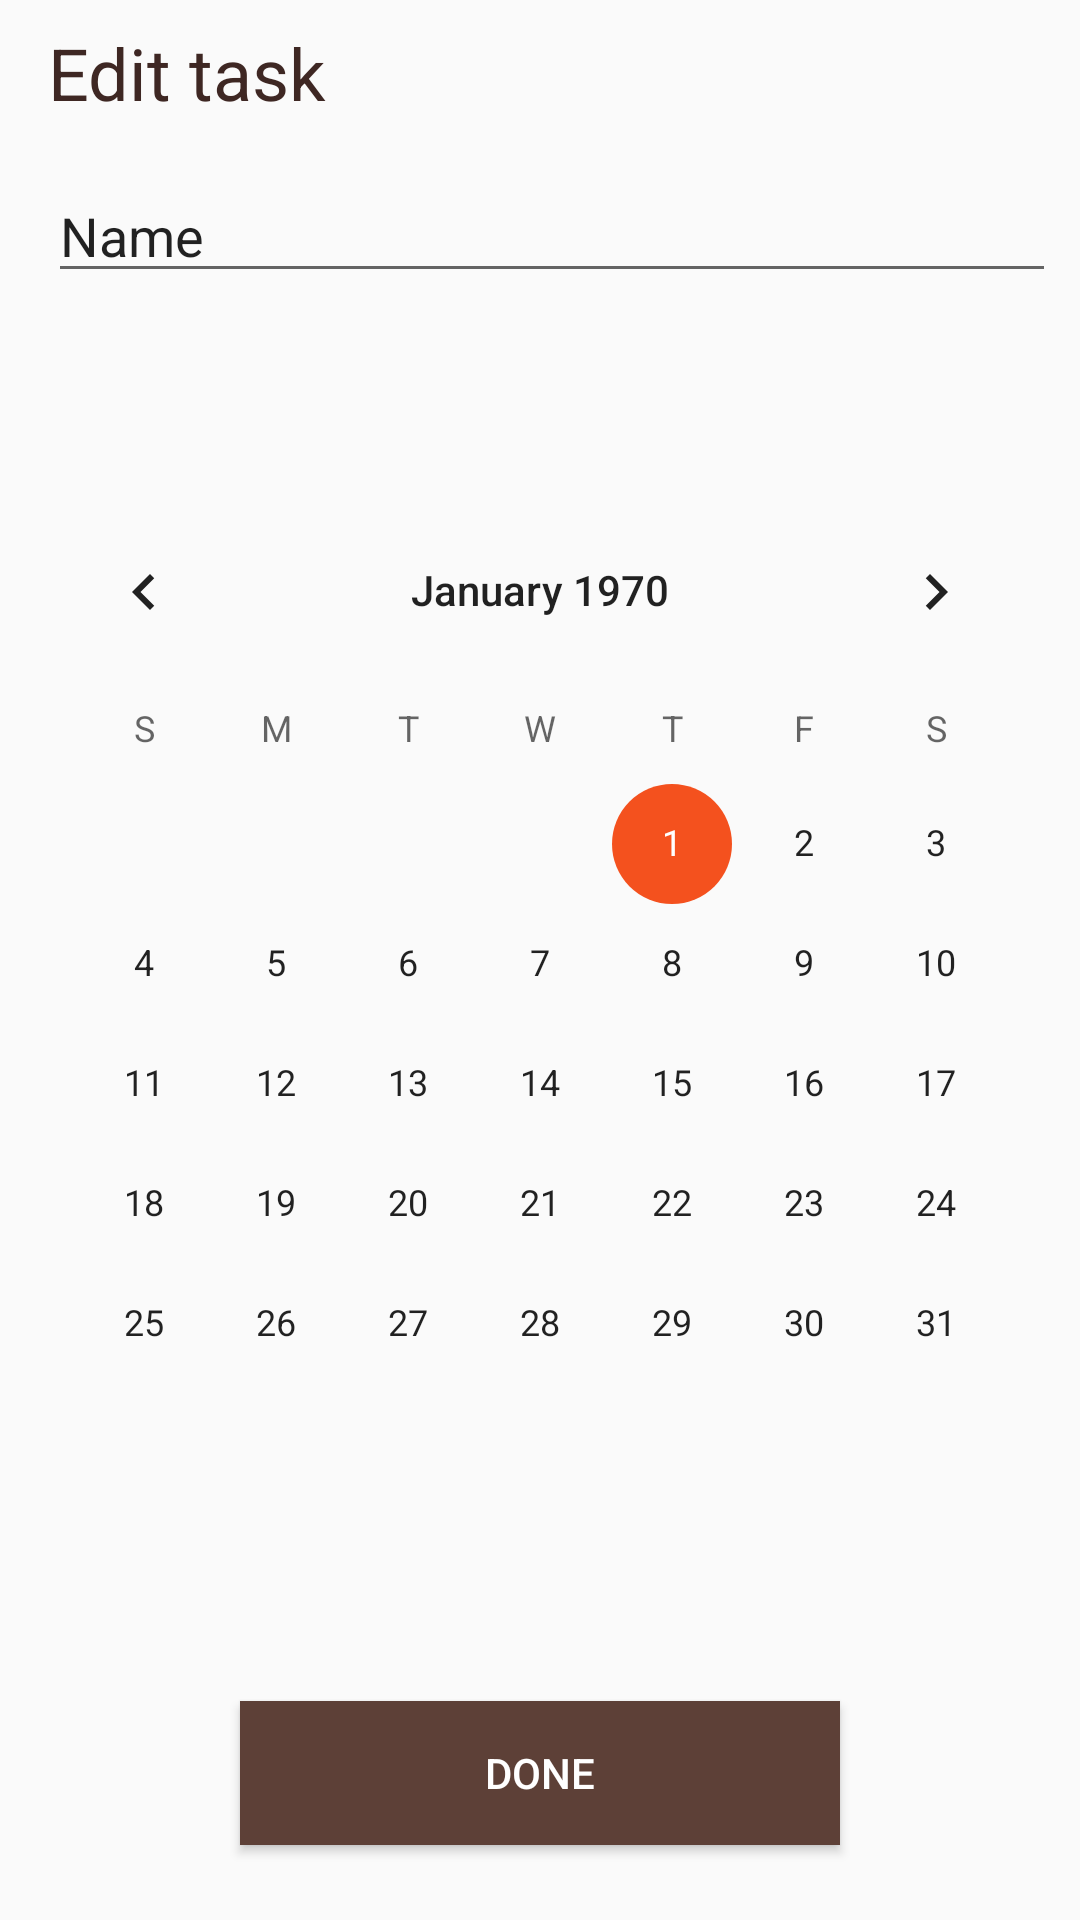

Reconstruct the res/layout file that produces this screen, plus the resources it refers to.
<!-- AndroidManifest.xml: application theme AppTheme -->
<!-- res/layout/activity_edit_task.xml -->
<?xml version="1.0" encoding="utf-8"?>
<android.support.constraint.ConstraintLayout xmlns:android="http://schemas.android.com/apk/res/android"
    xmlns:app="http://schemas.android.com/apk/res-auto"
    xmlns:tools="http://schemas.android.com/tools"
    android:layout_width="match_parent"
    android:layout_height="match_parent"
    tools:context="com.example.nick.todolist.activities.EditTaskActivity">

    <TextView
        android:id="@+id/textView2"
        android:layout_width="wrap_content"
        android:layout_height="wrap_content"
        android:layout_marginStart="16dp"
        android:layout_marginTop="8dp"
        android:text="Edit task"
        android:textColor="@color/text"
        android:textSize="24sp"
        app:layout_constraintLeft_toLeftOf="parent"
        app:layout_constraintTop_toTopOf="parent" />

    <EditText
        android:id="@+id/editNameTask"
        android:layout_width="0dp"
        android:layout_height="wrap_content"
        android:layout_marginEnd="8dp"
        android:layout_marginStart="16dp"
        android:layout_marginTop="16dp"
        android:ems="10"
        android:inputType="textFilter"
        android:text="Name"

        app:layout_constraintHorizontal_bias="0.0"
        app:layout_constraintLeft_toLeftOf="parent"
        app:layout_constraintRight_toRightOf="parent"
        app:layout_constraintTop_toBottomOf="@+id/textView2" />

    <Button
        android:id="@+id/editingDone"
        android:layout_width="200dp"
        android:layout_height="wrap_content"
        android:layout_marginBottom="25dp"
        android:layout_marginLeft="8dp"
        android:layout_marginRight="8dp"
        android:background="@color/colorPrimary"
        android:text="@string/done"
        android:textColor="@color/white"
        app:layout_constraintBottom_toBottomOf="parent"
        app:layout_constraintLeft_toLeftOf="parent"
        app:layout_constraintRight_toRightOf="parent" />

    <CalendarView
        android:id="@+id/calendarView"
        android:layout_width="wrap_content"
        android:layout_height="wrap_content"
        android:layout_marginBottom="8dp"
        android:layout_marginLeft="8dp"
        android:layout_marginRight="8dp"
        android:layout_marginTop="8dp"
        app:layout_constraintBottom_toTopOf="@+id/editingDone"
        app:layout_constraintLeft_toLeftOf="parent"
        app:layout_constraintRight_toRightOf="parent"
        app:layout_constraintTop_toBottomOf="@+id/editNameTask" />
</android.support.constraint.ConstraintLayout>
<!-- resources referenced by this layout -->
<resources>
  <color name="colorPrimary">#5D4037</color>
  <color name="text">#3E2723</color>
  <color name="white">#ffffff</color>
  <string name="done">Done</string>
  <style name="AppTheme" parent="Theme.AppCompat.Light.DarkActionBar">
          
          <item name="colorPrimary">@color/colorPrimary</item>
          <item name="colorPrimaryDark">@color/colorPrimaryDark</item>
          <item name="colorAccent">@color/colorAccent</item>
      </style>
  <color name="colorPrimaryDark">#4E342E</color>
  <color name="colorAccent">#F4511E</color>
</resources>
